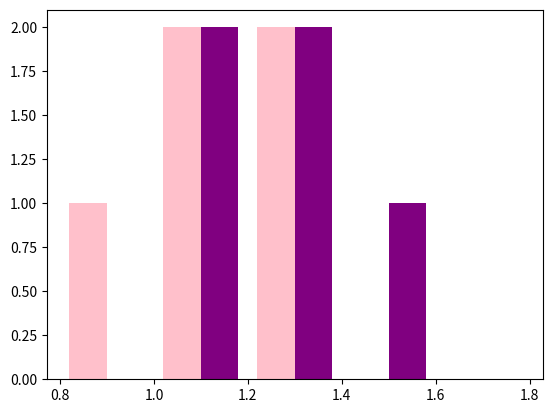

The script that saved this image: (Note: this script raises an exception after producing the figure.)
import numpy as np                   # numpy does math
import matplotlib.pyplot as plt      # pyplot makes plots

# you can change the measurements and histogram properties
# keep the same format (e.g., brackets and commas) to avoid errors

sample_a = [1.2, 1.3, 1.1, 0.9, 1.4]               # some measurements from sample A
sample_b = [1.3, 1.1, 1.4, 1.5, 1.2]               # some measurements from trial B to compare
plt.hist((sample_a, sample_b), bins=5, range=[0.8,1.8], color=('pink','purple'));   # makes a histogram

a_mean = np.mean(sample_a)   # calculates the mean of sample a, saves it as a variable names "a_mean"
a_mean                       # displays the mean value you just calculated

# try adding code here to find the mean of sample b
# copy and paste are a programmers best friends, but rename your variables


a_stdev = np.std(sample_a, ddof=1)      # finds the standard deviation
a_stdev

# try that again for sample b's standard deviation


a_count = len(sample_a)      # "a_count" is now a variable with the number of observations in sample a
a_count

# now count the observations in sample b


# finding standard uncertainty
a_stunc = a_stdev / np.sqrt(a_count)       # python can do algebra
a_stunc

# how about sample b's standard uncertainty?


# t' statistic
# for the code below to work, you'll need to have done the calculations for sample b above, too
t_prime = abs((a_mean - b_mean) / np.sqrt(a_stunc**2 + b_stunc**2))
t_prime

# here's a scatterplot for numeric IV levels

# set up the values that get plotted
x_values = [3.5,10]
y_values = [a_mean, b_mean]
errorbars = [2*a_stdev, 3*b_mean]  # this is totally wrong; edit this to be twice the std unc for a and b

# this part makes the plot
fig, ax = plt.subplots()
ax.scatter(x_values, y_values)
ax.errorbar(x_values, y_values, yerr=errorbars, ecolor='black', capsize=10, fmt='o')

# edit these so your plot looks nice
ax.set_xlabel('label me?')
ax.set_ylabel('label me, too')
ax.set_title('title goes here')
ax.set_xlim(0,15)
ax.set_ylim(0,5)
ax.grid(False)
plt.show()

# here's a barplot for non-numeric ("categorical") IV levels

# set up the values that get plotted
bar_labels = ["long", "short"]     # you'll want to edit these labels
bar_heights = [a_mean, b_mean]     # these will be the heights of the bars, in order
errorbars = [2*a_stdev, 3*b_mean]  # this is totally wrong; edit this to be twice the std unc for a and b

# this part makes the plot
fig, ax = plt.subplots()
ax.bar(bar_labels, bar_heights, yerr=errorbars, align='center', alpha=0.5, color='green', ecolor='black', capsize=10)

# edit these so your plot looks nice
ax.set_xlabel('label me?')
ax.set_ylabel('label me, too')
ax.set_title('title goes here')
ax.grid(False)
plt.show()